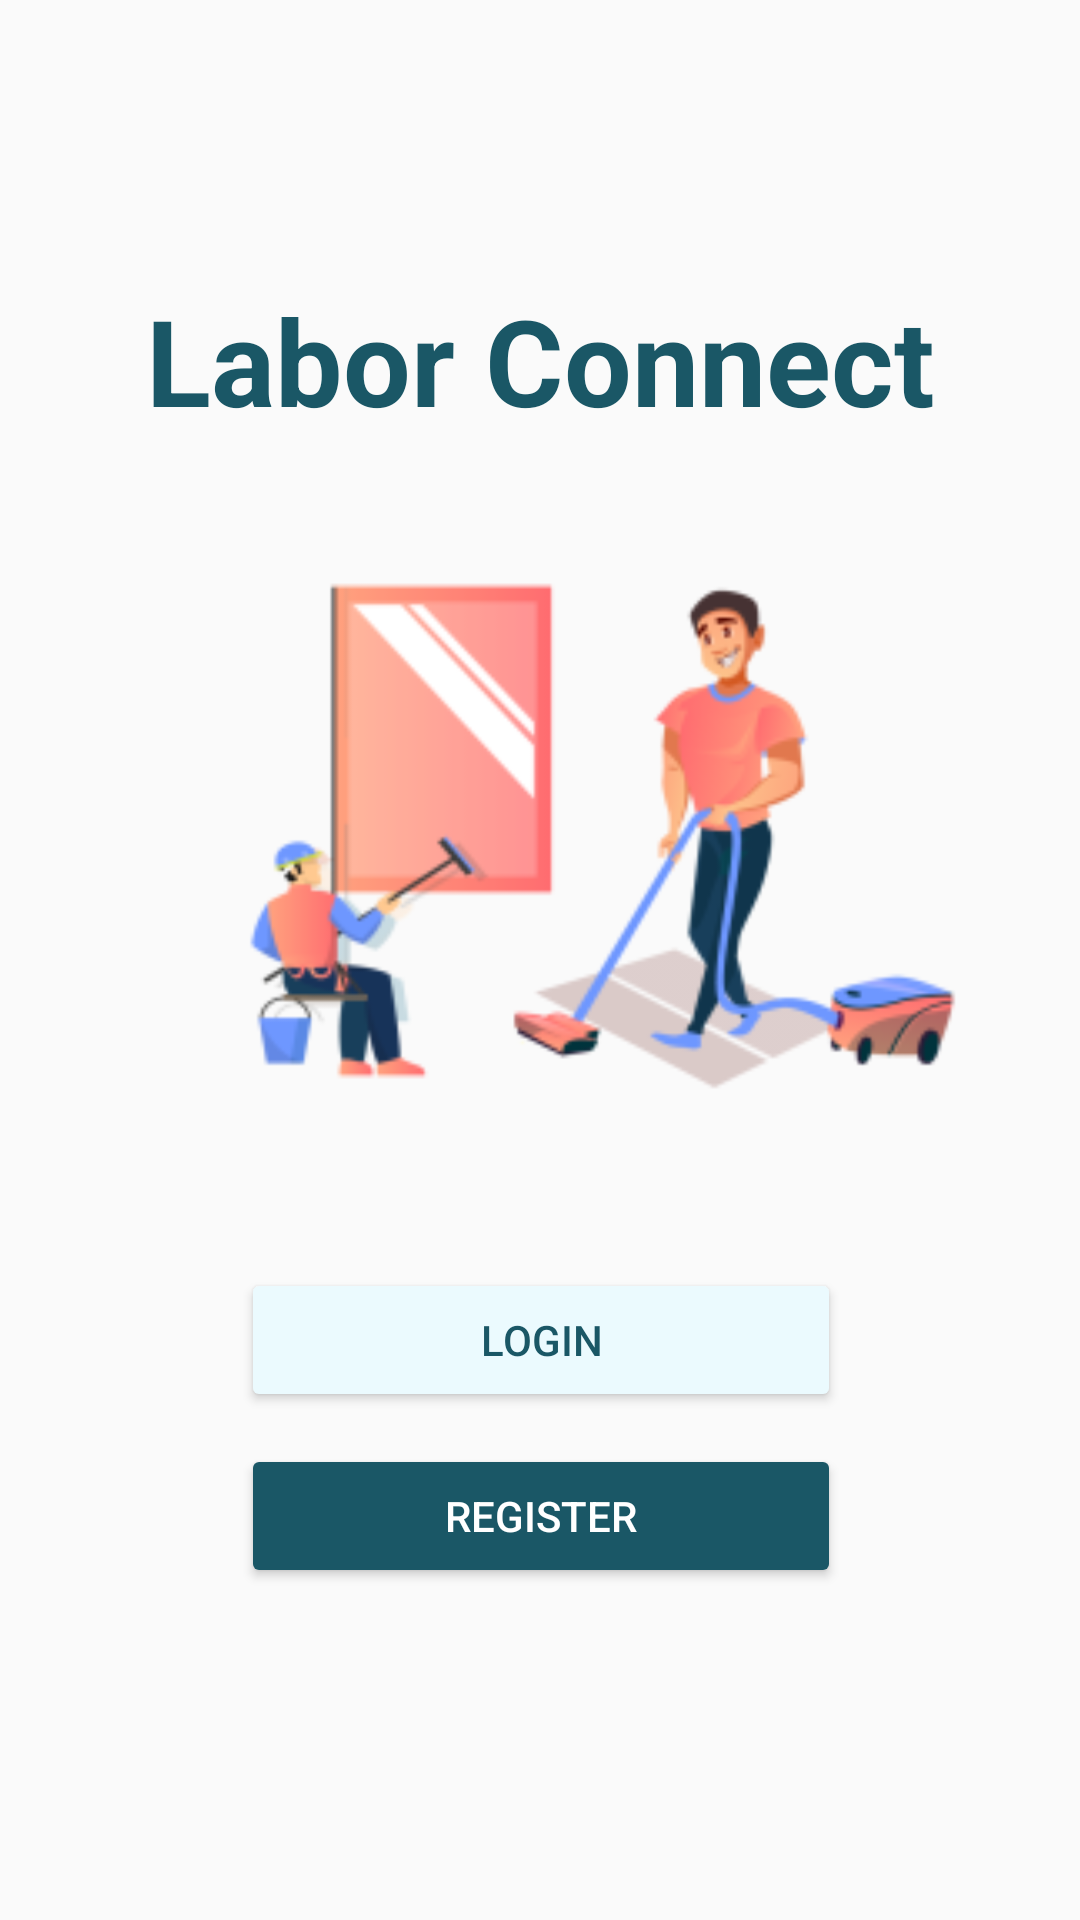

Android layout source for this screen:
<!-- AndroidManifest.xml: application theme AppTheme -->
<!-- res/layout/activity_start.xml -->
<?xml version="1.0" encoding="utf-8"?>
<androidx.constraintlayout.widget.ConstraintLayout xmlns:android="http://schemas.android.com/apk/res/android"
    xmlns:app="http://schemas.android.com/apk/res-auto"
    xmlns:tools="http://schemas.android.com/tools"
    android:layout_width="match_parent"
    android:layout_height="match_parent"
    tools:context=".activities.StartActivity">

    <Button
        android:id="@+id/registerActivityBtn"
        android:layout_width="wrap_content"
        android:layout_height="wrap_content"
        android:layout_marginBottom="40dp"
        android:width="200dp"
        android:backgroundTint="@color/textColor"
        android:text="Register"
        android:textColor="#FFFFFF"
        app:layout_constraintBottom_toBottomOf="parent"
        app:layout_constraintEnd_toEndOf="parent"
        app:layout_constraintHorizontal_bias="0.502"
        app:layout_constraintStart_toStartOf="parent"
        app:layout_constraintTop_toBottomOf="@+id/loginActivityBtn"
        app:layout_constraintVertical_bias="0.13" />

    <TextView
        android:id="@+id/appTitle"
        android:layout_width="wrap_content"
        android:layout_height="wrap_content"
        android:text="Labor Connect"
        android:textColor="@color/textColor"
        android:textSize="40sp"
        android:textStyle="bold"
        app:layout_constraintBottom_toBottomOf="parent"
        app:layout_constraintLeft_toLeftOf="parent"
        app:layout_constraintRight_toRightOf="parent"
        app:layout_constraintTop_toTopOf="parent"
        app:layout_constraintVertical_bias="0.159" />


    <ImageView
        android:id="@+id/img"
        android:layout_width="400dp"
        android:layout_height="200dp"
        android:src="@mipmap/home_service_foreground"
        app:layout_constraintBottom_toBottomOf="parent"
        app:layout_constraintEnd_toEndOf="parent"
        app:layout_constraintStart_toStartOf="parent"
        app:layout_constraintTop_toBottomOf="@+id/appTitle"
        app:layout_constraintVertical_bias="0.103"
        />
    <Button
        android:id="@+id/loginActivityBtn"
        android:layout_width="wrap_content"
        android:layout_height="wrap_content"
        android:width="200dp"
        android:backgroundTint="#EBFAFE"
        android:text="Login"
        android:textColor="@color/textColor"
        app:layout_constraintBottom_toBottomOf="parent"
        app:layout_constraintEnd_toEndOf="parent"
        app:layout_constraintHorizontal_bias="0.502"
        app:layout_constraintStart_toStartOf="parent"
        app:layout_constraintTop_toTopOf="parent"
        app:layout_constraintVertical_bias="0.714" />


</androidx.constraintlayout.widget.ConstraintLayout>
<!-- resources referenced by this layout -->
<resources>
  <color name="textColor">#1a5766</color>
  <!-- mipmap home_service_foreground: png bitmap (mipmap-xhdpi, 20983 bytes) -->
  <style name="AppTheme" parent="Theme.AppCompat.Light.DarkActionBar">
          
          <item name="colorPrimary">@color/textColor</item>
  
          <item name="android:textColorPrimary">#1B1A1A</item>
      </style>
</resources>
